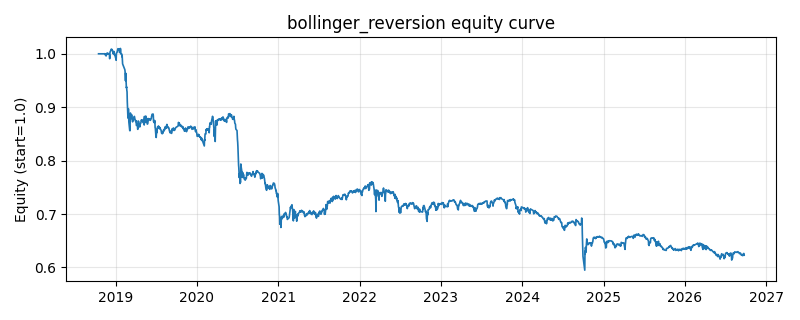

Values plotted in this chart, from the file beside it:
date, equity
2018-10-16, 1.0
2018-10-17, 1.0
2018-10-18, 1.0
2018-10-19, 1.0
2018-10-22, 1.0
2018-10-23, 1.0
2018-10-24, 1.0
2018-10-25, 1.0
2018-10-26, 1.0
2018-10-29, 1.0
2018-10-30, 1.0
2018-10-31, 1.0
2018-11-01, 1.0
2018-11-02, 1.0
2018-11-05, 1.0
2018-11-06, 1.0
2018-11-07, 1.0
2018-11-08, 1.0
2018-11-09, 1.0
2018-11-12, 0.9999
2018-11-13, 1
2018-11-14, 0.9995
2018-11-15, 0.9998
2018-11-16, 0.9974
2018-11-19, 0.996
2018-11-20, 0.9989
2018-11-21, 0.9983
2018-11-22, 0.9987
2018-11-23, 1.001
2018-11-26, 1.001
2018-11-27, 0.9999
2018-11-28, 1
2018-11-29, 0.9995
2018-11-30, 0.9996
2018-12-03, 0.9993
2018-12-04, 0.9979
2018-12-05, 0.9907
2018-12-06, 1.001
2018-12-07, 1.004
2018-12-10, 1.006
2018-12-11, 1.008
2018-12-12, 1.008
2018-12-13, 1.008
2018-12-14, 1.009
2018-12-17, 1.006
2018-12-18, 1.006
2018-12-19, 1.003
2018-12-20, 1.003
2018-12-21, 0.9998
2018-12-24, 1.004
2018-12-25, 1.004
2018-12-26, 1.001
2018-12-27, 0.9973
2018-12-28, 0.9983
2019-01-02, 0.9903
2019-01-03, 0.9879
2019-01-04, 1
2019-01-07, 1.003
2019-01-08, 1.003
2019-01-09, 1.007
... 1,871 more rows
